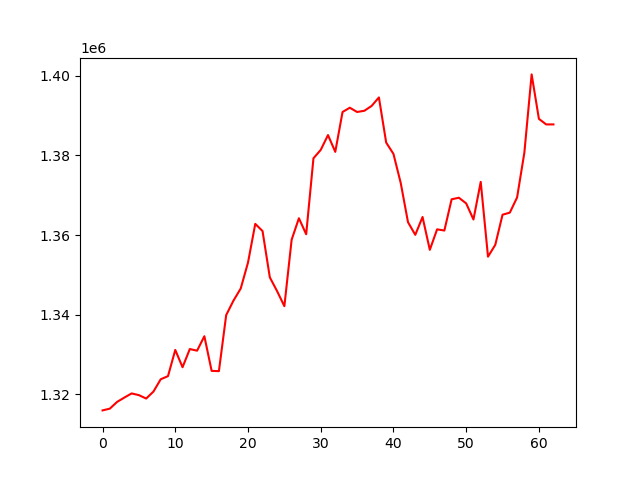

The data file committed next to this chart (first rows):
, 0
0, 1315991
1, 1316427
2, 1318122
3, 1319215
4, 1320254
5, 1319819
6, 1318967
7, 1320720
8, 1323810
9, 1324592
10, 1331168
11, 1326827
12, 1331394
13, 1330982
14, 1334611
15, 1325915
16, 1325844
17, 1339908
18, 1343542
19, 1346591
20, 1353100
21, 1362817
22, 1361004
23, 1349395
24, 1345927
25, 1342149
26, 1358828
27, 1364230
28, 1360208
29, 1379278
30, 1381380
31, 1385105
32, 1380892
33, 1390896
34, 1391971
35, 1390898
36, 1391206
37, 1392422
38, 1394555
39, 1383222
40, 1380378
41, 1373080
42, 1363233
43, 1360061
44, 1364540
45, 1356297
46, 1361438
47, 1361144
48, 1368984
49, 1369375
50, 1367950
51, 1363912
52, 1373357
53, 1354579
54, 1357550
55, 1365114
56, 1365633
57, 1369444
58, 1380689
59, 1400334
... 3 more rows
